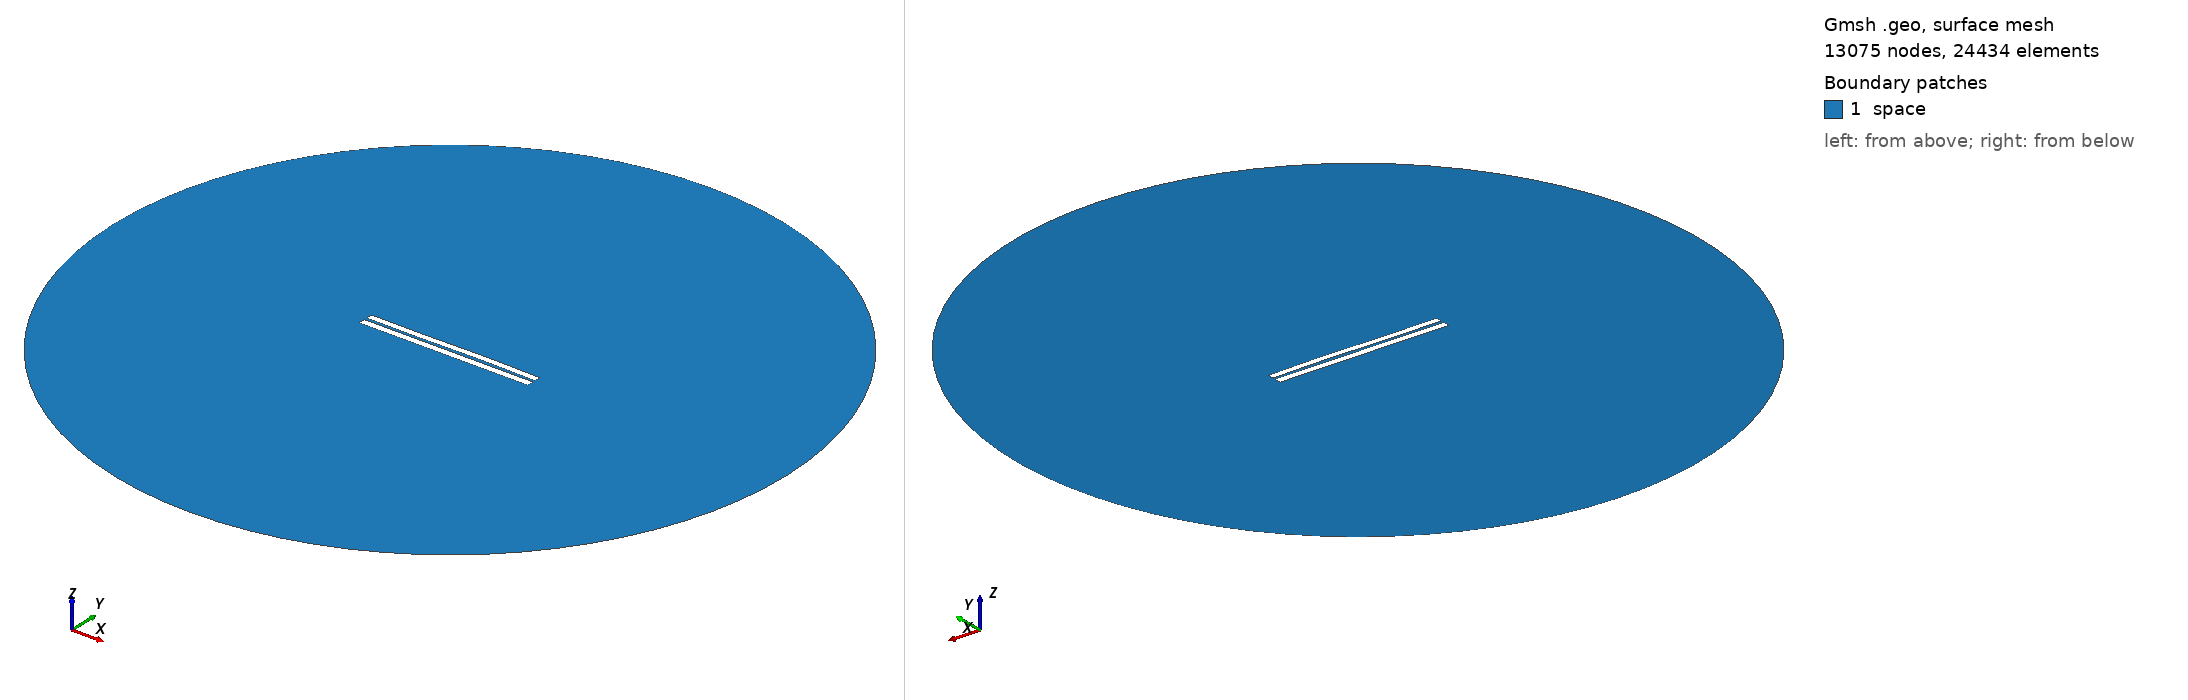

Gmsh geometry script, surface-meshed: 13075 nodes, 24434 surface elements. Boundary patches (legend numbers): 1 space. Left view from above one corner, right view from below the opposite corner. Legend entries are the model's physical surfaces. The drawing asked Gmsh for element sizes between 1% and 20% of the model's largest extent; the script's own settings can give other sizes.

=== 3453.geo (drawn) ===
//---------------------------------------
// Geometry kernel
//---------------------------------------

SetFactory("OpenCASCADE");



//---------------------------------------
// Parameters of the geometry
//---------------------------------------

// Overetch of the upper plate
overetch = 0.125;

// Distance between the plates
distance = 1.5;

// Discretization over the x axis (for the deformation)
nx = 50; 

// Length of the plate
L = 100 - overetch; 

// Number of modes
n = 4; 

// 1st mode coefficient
coeff(1) = 0.0;
beta(1) = 0.596864 * 3.1415926535 / L;

// 2nd mode coefficient
coeff(2) = 0.07499999999999998;
beta(2) = 1.49418 * 3.1415926535 / L;

// 3rd mode coefficient
coeff(3) = -0.15;
beta(3) = 2.50025 * 3.1415926535 / L;

// 4th mode coefficient
coeff(4) = 0.0;
beta(4) = 3.49999 * 3.1415926535 / L;



//---------------------------------------
// Upper plate (deformed rectangle)
//---------------------------------------

// Coordiantes of the upper plate
xmin = -50;
xmax = 50 - overetch;

// Height of the upper plate
yheight = 4 - 2 * overetch;

// Indexes of the points
UpperID[] = {};
LowerID[] = {};
LeftID[] = {};
RightID[] = {};

// Point index
p = 1;

// Horizontal edges
For i In {1:nx}
    x = xmin + (i-1)*(xmax - xmin)/(nx-1);

    y_bottom = distance / 2 + overetch;
    For j In {1:n}
        C = (Cosh(beta(j)*L) + Cos(beta(j)*L)) / (Sinh(beta(j)*L) + Sin(beta(j)*L));
        y_bottom  = y_bottom + coeff(j) * (Cosh(beta(j)*(x+50)) - Cos(beta(j)*(x+50)) - C * (Sinh(beta(j)*(x+50)) - Sin(beta(j)*(x+50))));
    EndFor

    y_top = y_bottom + yheight;

    Point(p) = {x, y_top, 0, 1.0};
    UpperID[i] = p;
    p = p + 1;

    Point(p) = {x, y_bottom, 0, 1.0};
    LowerID[i] = p;
    p = p + 1;
EndFor

// Create point lists
UpperPts[] = {}; LowerPts[] = {};
For i In {1:nx}
  UpperPts[] += {UpperID[i]};
  LowerPts[] += {LowerID[i]};
EndFor

// Build splines
Spline(1) = {UpperPts[]};
Spline(2) = {LowerPts[]};
Line(3) = {LowerPts[nx-1], UpperPts[nx-1]};
Line(4) = {LowerPts[0], UpperPts[0]};

// Build the plane surface
Curve Loop(1) = {2, 3, -1, -4};
Plane Surface(1) = {1};



//---------------------------------------
// Lower plate (rectangle)
//---------------------------------------

// Vertices
Point(1001) = {-50, -1, 0, 1.0};
Point(1002) = { 50, -1, 0, 1.0};
Point(1003) = { 50,  -5, 0, 1.0};
Point(1004) = {-50,  -5, 0, 1.0};

// Edges
Line(5) = {1001, 1002};
Line(6) = {1002, 1003};
Line(7) = {1003, 1004};
Line(8) = {1004, 1001};

// Plane surface
Line Loop(2) = {5, 6, 7, 8};
Plane Surface(2) = {2}; 



//---------------------------------------
// Outer (fictious) boundary
//---------------------------------------

// Points
Point(1005) = {0, 0, 0};       // Center
Point(1006) = {200, 0, 0};     // Start point
Point(1007) = {0, 200, 0};     // 90 degrees
Point(1008) = {-200, 0, 0};    // 180 degrees
Point(1009) = {0, -200, 0};    // 270 degrees

// Circle arcs (each needs start, center, end)
Circle(9) = {1006, 1005, 1007};
Circle(10) = {1007, 1005, 1008};
Circle(11) = {1008, 1005, 1009};
Circle(12) = {1009, 1005, 1006};

// Plane surface for the entire domain
Curve Loop(3) = {9, 10, 11, 12};
Surface(3) = {3};

// Subtract the plates from the whole domain to obtain the actual domain where we want to solve the equations
BooleanDifference{ Surface{3}; Delete; }{ Surface{1}; Surface{2}; Delete; }




//---------------------------------------
// Transfinite Lines/Curves
//---------------------------------------

// Set the number of points on the boundaries
r = 7;

// Plates
Transfinite Curve {1, 2} = 50*r Using Progression 1;
Transfinite Curve {3, 4} = 2*r Using Progression 1;
Transfinite Line {5, 7} = 50*r Using Progression 1;
Transfinite Line {6, 8} = 2*r Using Progression 1;

// Outer boundary
Transfinite Line {9, 10, 11, 12} = 20 Using Progression 1;



//---------------------------------------
// Physical groups
//---------------------------------------                

// Physical curves (boundaries)
Physical Line("force_segment", 10) = {2};
Physical Line("upper_plate", 11) = {1, 3, 4};
Physical Line("lower_plate", 12) = {5, 6, 7, 8};
Physical Line("boundary", 20) = {9, 10, 11, 12};

// Physical Surfaces
Physical Surface("space", 30) = {3};



//---------------------------------------
// 6. Generate the Mesh
//---------------------------------------

// 2D mesh generation
Mesh 2;
